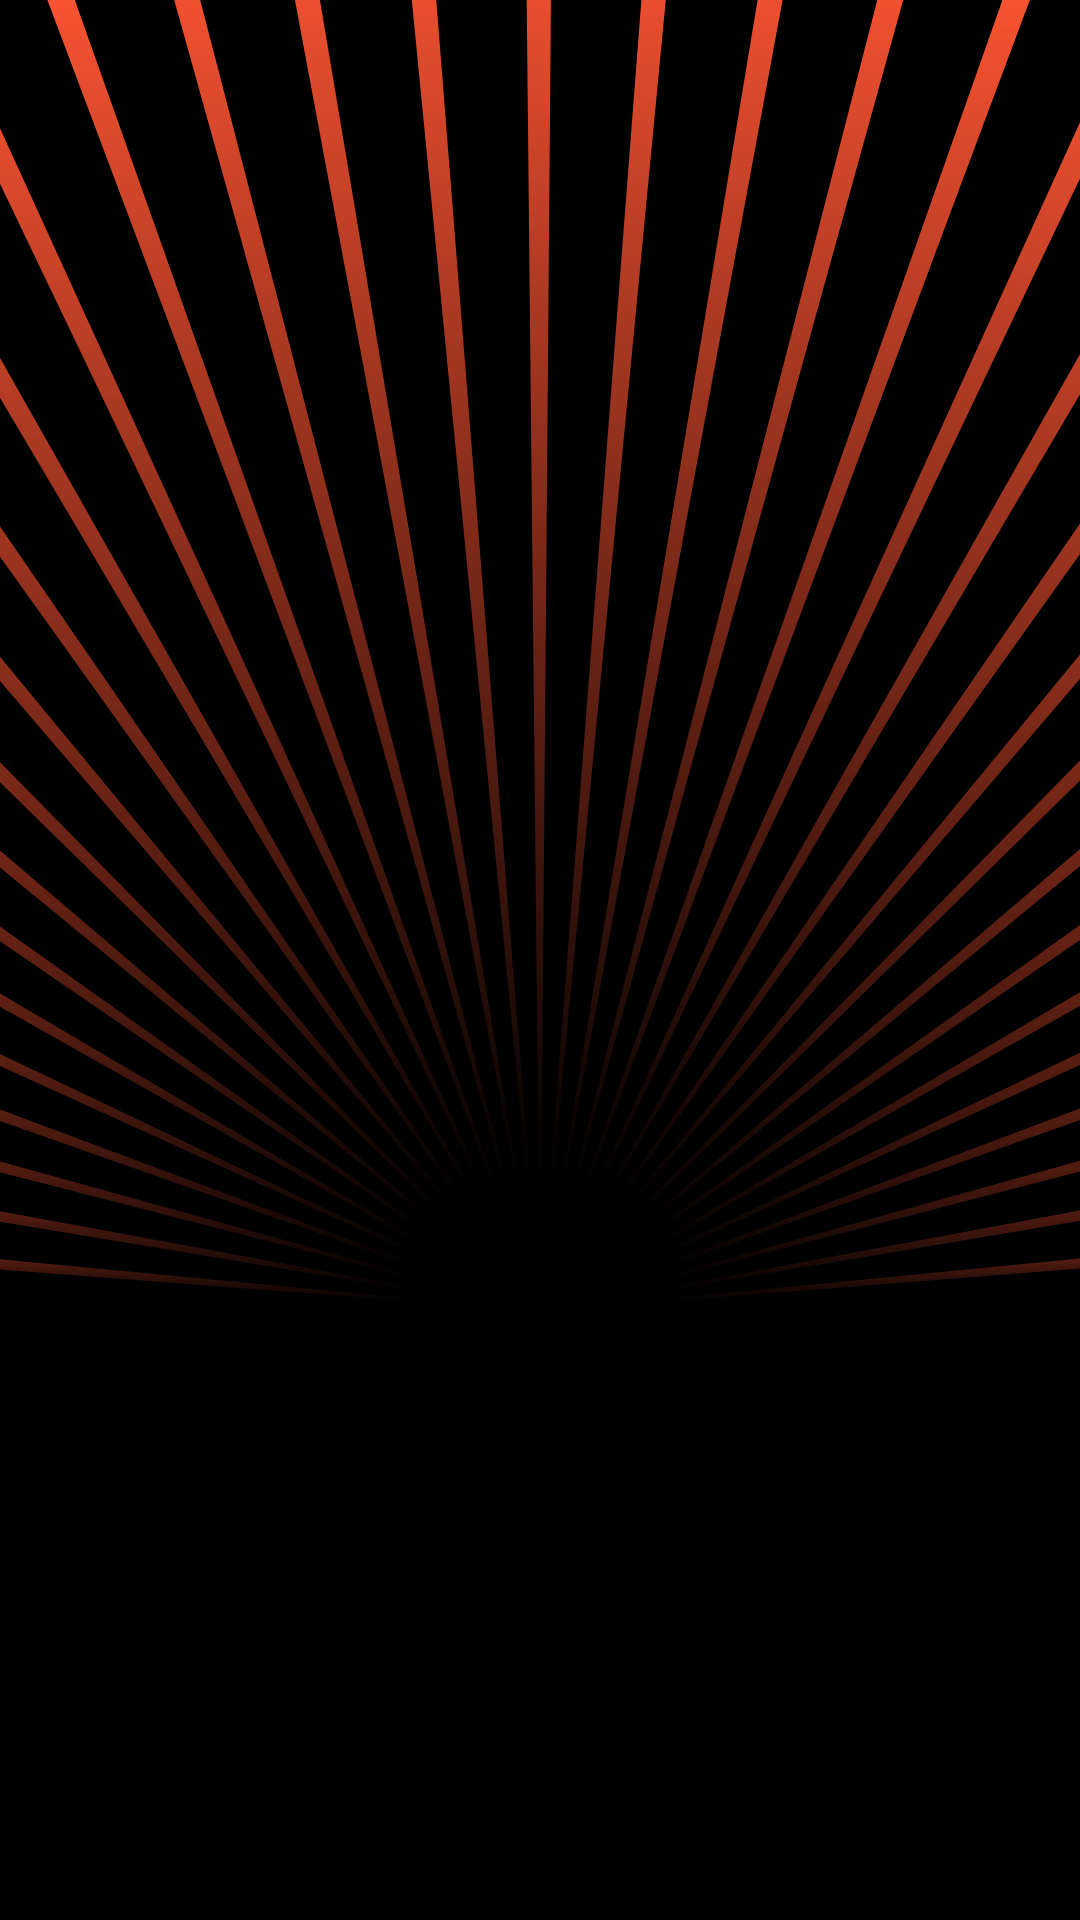

The Android layout XML behind this screen, and the referenced resources:
<!-- AndroidManifest.xml: application theme BaseAppTheme -->
<!-- res/layout/fragment_speed_test.xml -->
<?xml version="1.0" encoding="utf-8"?>
<androidx.constraintlayout.widget.ConstraintLayout xmlns:android="http://schemas.android.com/apk/res/android"
    android:layout_width="match_parent"
    android:layout_height="match_parent"
    android:background="@drawable/ic_background"
    xmlns:app="http://schemas.android.com/apk/res-auto">


</androidx.constraintlayout.widget.ConstraintLayout>
<!-- resources referenced by this layout -->
<resources>
  <!-- drawable ic_background: vector/xml drawable (drawable, 18546 chars, omitted) -->
  <style name="BaseAppTheme" parent="Theme.MaterialComponents.Light.NoActionBar">
          <item name="colorPrimary">@color/colorPrimary</item>
          <item name="colorPrimaryDark">@color/colorPrimaryDark</item>
          <item name="colorAccent">@color/colorAccent</item>
          <item name="android:background">@color/black</item>
          <item name="android:windowNoTitle">true</item>
          <item name="android:windowActionBar">false</item>
          <item name="android:windowFullscreen">true</item>
          <item name="android:windowContentOverlay">@null</item>
          <item name="android:navigationBarColor">@color/black</item>
      </style>
  <color name="colorPrimary">#5C6BC0</color>
  <color name="colorPrimaryDark">#7E57C2</color>
  <color name="colorAccent">#EF5350</color>
  <color name="black">#000000</color>
</resources>
